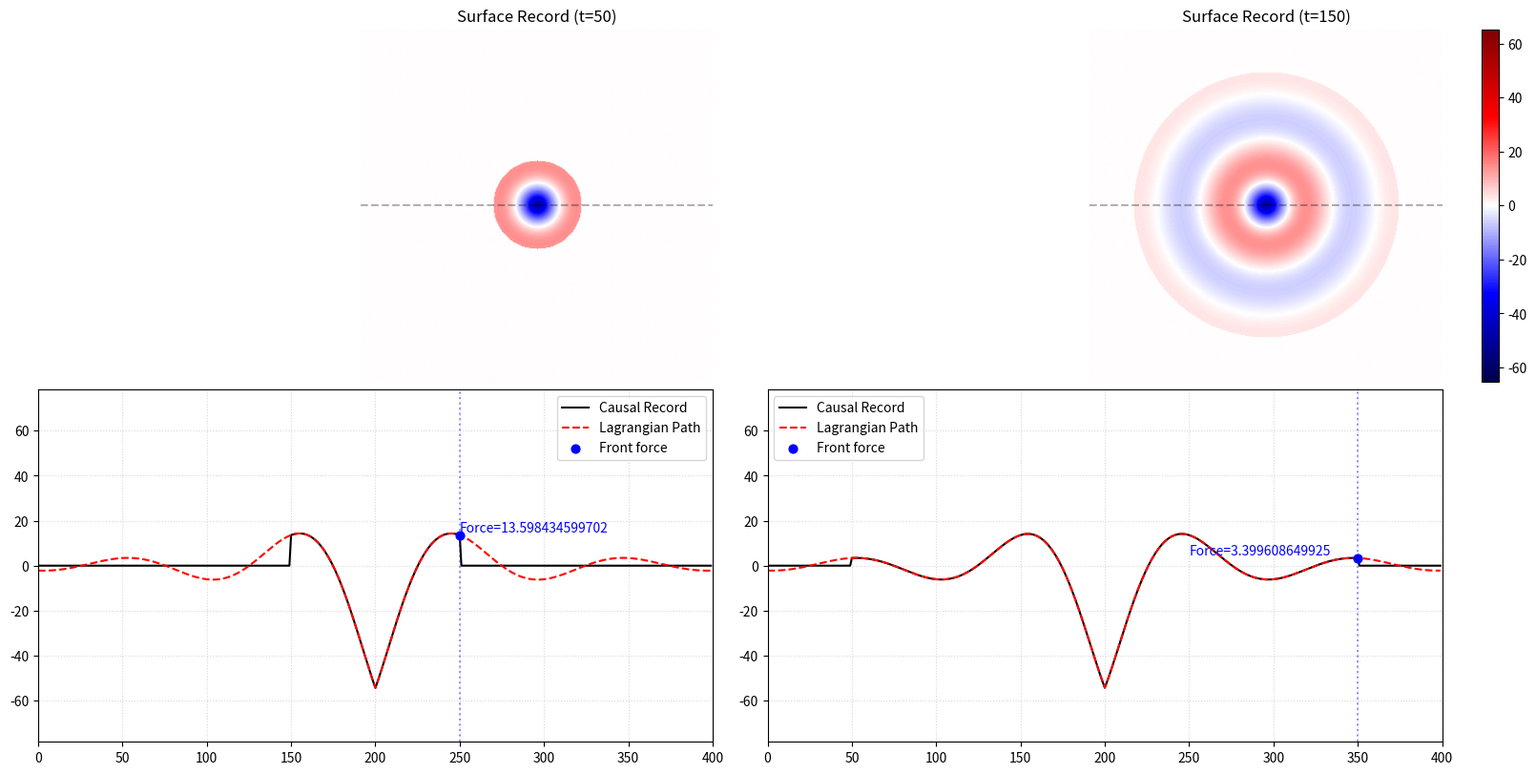

This figure's Python source:
import numpy as np
import matplotlib.pyplot as plt
from matplotlib.colors import TwoSlopeNorm

# ========================================
# System Configuration & Geometry
# ========================================
HEIGHT, WIDTH = 400, 400
dt = 1
T_steps = 400
Total_steps = int(T_steps / dt)
cy, cx = HEIGHT // 2, WIDTH // 2
y, x = np.ogrid[:HEIGHT, :WIDTH]
dist_map = np.sqrt((x - cx)**2 + (y - cy)**2) * dt
Z = 1 # Atom number (can be modified for different atoms)
ZS = 1 + ((Z - 1) * 0.002485)**2  # Slightly adjusted Z for scaling

Shell_spread_factor = (ZS * Z) ** 0.000335 # volume scaling factor for the shell spread
effective_dist = dist_map / Shell_spread_factor

# ========================================
# Spatial Structural Field (beta) & Input Force magnitude (A)
# ========================================
beta_field = np.ones((HEIGHT, WIDTH))
input_force_magnitude = (13.598434599702 * 4) * ((ZS * Z)**2)  
dissipation = 1 /(1 + (effective_dist * 0.02))**2

A = input_force_magnitude * beta_field * dissipation

# ========================================
# Physical Parameters (The Causes)
# ========================================
stiffness_k = 0.2
mass_m = 50
damping_c = 0.0
V_record = 1.0
    
gamma = damping_c / (2 * mass_m)
w_squared = (stiffness_k / mass_m) - gamma**2
natural_freq = np.sqrt(w_squared) if w_squared > 0 else 0.0

# ========================================
# Causal Operators & Hookean State Operator
# ========================================
def H_time(tau):
    return (tau >= 0).astype(float)

def hookean_state_operator(tau):
    return np.cos(natural_freq * tau)

# ========================================
# Governing Equation (Causal Recording Kernel)
# ========================================
def causal_record_kernel(t_current, r_dist):
    tau = t_current - (r_dist / V_record)
    return np.exp(-gamma * tau) * hookean_state_operator(tau) * H_time(tau)

# ========================================
# Front finder 
# ========================================
x_idx = np.arange(WIDTH)
dist_line = dist_map[cy, :]

def find_front_x(current_time):
    ct_line = current_time[cy, :] if np.ndim(current_time) == 2 else current_time
    tau_line = ct_line - dist_line / V_record
    reached = (tau_line >= 0) & (x_idx >= cx)    
    return int(x_idx[reached].max()) if reached.any() else cx

# ========================================
# Time Evolution & Snapshot Recording
# ========================================
snap_surface_2d     = []
snap_cross_1d      = []
snap_lagrangian_1d = []
capture_times      = []
capture_front_x    = []      # front at each snapshot
capture_front_val  = []      # force at front for each snapshot
capture_steps = [50 / dt, 150 / dt]  # steps at which to capture snapshots

front_x_hist   = []          # front position history over time
front_val_hist = []          # force at front history over time
time_hist      = []          # time history

# Source-position time histories: x = cx, y = cy
source_causal_hist = []
source_lagrangian_hist = []
source_conservative_hist = []

for step in range(Total_steps + 1):
    t_eff = step * dt 
    current_time = t_eff * beta_field
    theta = current_time - (dist_map / V_record)

    surface_record = A * causal_record_kernel(current_time, dist_map)
    lagrangian = A * np.exp(-gamma * theta) * hookean_state_operator(theta)
    
    # Record the response at the source position
    source_causal_hist.append(surface_record[cy, cx])
    source_lagrangian_hist.append(lagrangian[cy, cx])

    # Undamped conservative reference (c = 0)
    omega_0 = np.sqrt(stiffness_k / mass_m)
    source_conservative_hist.append(
        A[cy, cx] * np.cos(omega_0 * t_eff)
    )

    # Find front position and force
    fx = find_front_x(current_time)
    fv = surface_record[cy, fx]
    
    time_hist.append(t_eff)
    front_x_hist.append(fx)
    front_val_hist.append(fv)

    if step in capture_steps:
        snap_surface_2d.append(surface_record.copy())
        snap_cross_1d.append(surface_record[cy, :].copy())
        snap_lagrangian_1d.append(lagrangian[cy, :].copy())
        capture_times.append(step)
        capture_front_x.append(fx)
        capture_front_val.append(fv)
        print(f">> Snapshot step {step}: t_eff={t_eff:.1f}, front_x={fx}, force={fv:.12f}")

# ========================================
# CSV Export Logic for Origin / Excel
# ========================================
# 1. save time history data (Time, Front_X, Front_Force, Source_Causal, Source_Lagrangian)
history_data = np.column_stack((
    time_hist, 
    front_x_hist, 
    front_val_hist, 
    source_causal_hist, 
    source_lagrangian_hist
))
np.savetxt(
    "simulation_time_history.csv", 
    history_data, 
    delimiter=",", 
    header="Time,Front_X,Front_Force,Source_Causal,Source_Lagrangian", 
    comments=""
)
print(">> Saved: simulation_time_history.csv")

# 2. save snapshot cross-section data (X_Coord, Snap1_Causal, Snap2_Causal, Snap3_Causal, Snap4_Causal)
# : [X_Coord, Snap1_Causal, Snap2_Causal, Snap3_Causal, Snap4_Causal]
snapshot_matrix = [x_idx]
snap_header = "X_Coord"
for i, s_step in enumerate(capture_steps):
    snapshot_matrix.append(snap_cross_1d[i])
    snap_header += f",Snapshot_t{s_step}_Causal"

cross_section_data = np.column_stack(snapshot_matrix)
np.savetxt(
    "snapshot_cross_sections.csv", 
    cross_section_data, 
    delimiter=",", 
    header=snap_header, 
    comments=""
)
print(">> Saved: snapshot_cross_sections.csv")


# ========================================
# Visualization
# ========================================
num_snaps = len(snap_surface_2d)
fig, axes = plt.subplots(2, num_snaps, figsize=(16, 8), constrained_layout=True)
VISUAL_LIMIT = input_force_magnitude * 1.2
norm = TwoSlopeNorm(vmin=-VISUAL_LIMIT, vcenter=0, vmax=VISUAL_LIMIT)

for i in range(num_snaps):
    im1 = axes[0, i].imshow(snap_surface_2d[i], cmap="seismic", norm=norm, origin="lower")
    axes[0, i].set_title(f"Surface Record (t={capture_times[i]})")
    axes[0, i].axis("off")
    axes[0, i].axhline(cy, color="black", linestyle="--", alpha=0.3)

    axes[1, i].plot(x_idx, snap_cross_1d[i], color="black", linewidth=1.5, label="Causal Record")
    axes[1, i].plot(x_idx, snap_lagrangian_1d[i], color="red", linestyle="--", linewidth=1.5, label="Lagrangian Path")

    # front position and force annotation
    front_x = capture_front_x[i]
    force_value = capture_front_val[i]

    axes[1, i].scatter(front_x, force_value, color="blue", s=40, zorder=5, label="Front force")
    axes[1, i].axvline(front_x, color="blue", linestyle=":", alpha=0.4)
    axes[1, i].text(min(front_x + 10, WIDTH - 150), force_value + 1.5,
                    f"Force={force_value:.12f}", color="blue", fontsize=10)

    axes[1, i].set_xlim(0, WIDTH)
    axes[1, i].set_ylim(-VISUAL_LIMIT * 1.2, VISUAL_LIMIT * 1.2)
    axes[1, i].grid(True, linestyle=":", alpha=0.5)
    axes[1, i].legend()

cbar = fig.colorbar(im1, ax=axes[0, :], location="right", fraction=0.015, pad=0.02)

plt.show()
